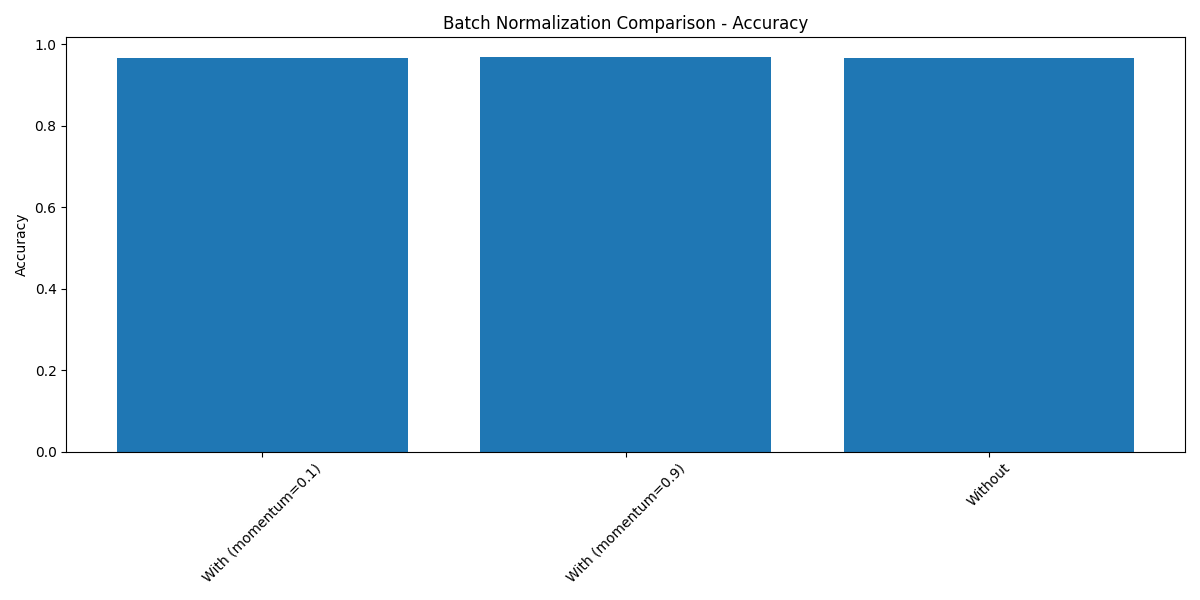

The file beside this chart, header and first rows:
batch_norm, accuracy, roc_auc
With (momentum=0.1), 0.9663, 0.865
With (momentum=0.9), 0.9685, 0.876
Without, 0.9663, 0.8769
